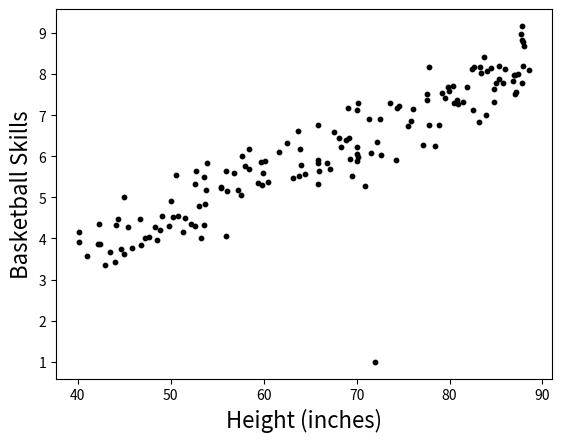

Here is the Python script that generated this plot:
import matplotlib.pyplot as plt
import random
import csv
import numpy as np
import sys


heights = []
for count in range(150):
    heights.append(round(random.uniform(40,90),3))



def basketball_skills(height,m,b):
    skill = round(m*height + b + np.random.normal(loc=0.0, scale=0.5,),3)
    return(skill)




skills = []

####################
# TRUE PARAMS

m = 0.1
b = -0.5

####################


for height in heights:
    skill = basketball_skills(height, m,b)
    skills.append(skill)


heights.append(72)

skills.append(1)



plt.scatter(heights,skills, s=10, color="black")
plt.xlabel("Height (inches)",fontsize=16)
plt.ylabel("Basketball Skills", fontsize=16)

# plt.show()
plt.savefig("example_plot.pdf")

# sys.exit()



f = open('basketball_skills.csv', "w")

f.write("height_inches,basketball_skills\n")

for i in range(len(heights)):
    f.write("%s,%s\n" % (heights[i],skills[i]))

f.close()
